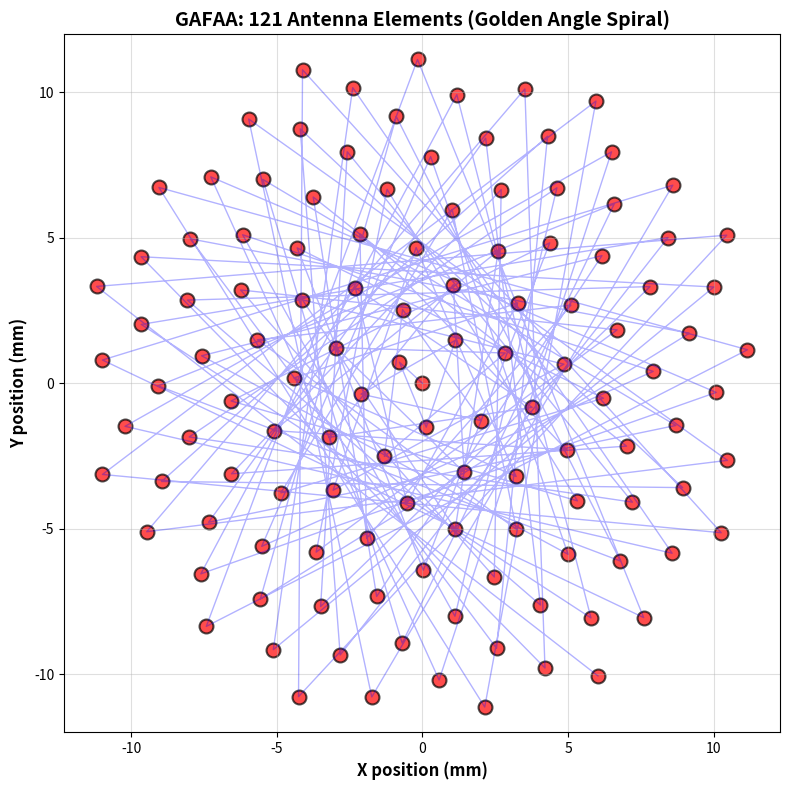

Recreate this plot in Python. (Note: this script raises an exception after producing the figure.)
"""
Simulation-based; empirical validation required per provisional application prepared for filing Jan 21, 2026.
"""
import numpy as np
import matplotlib.pyplot as plt

def golden_like_spiral_points(n_points: int,
                              radius_scale: float = 1.0,
                              angle_deg: float = 137.508):
    """
    Generate a simple phyllotactic-style spiral point set.
    This is a generic educational function. It is NOT a production
    GAFAA design and is intentionally simplified.
    """
    indices = np.arange(n_points)
    # Simple sqrt radial growth
    r = radius_scale * np.sqrt(indices)
    theta = np.deg2rad(indices * angle_deg)
    x = r * np.cos(theta)
    y = r * np.sin(theta)
    return x, y


if __name__ == "__main__":
    # Generate 121 antenna positions for GAFAA
    x, y = golden_like_spiral_points(121, radius_scale=1.07, angle_deg=137.508)

    # Print results
    print("Number of antenna elements:", len(x))
    print("First 5 positions:")
    for i in range(5):
        print(f"  Element {i+1}: x={x[i]:.3f}, y={y[i]:.3f}")

    # Plot
    plt.figure(figsize=(8, 8), facecolor='white')
    plt.scatter(x, y, s=100, c='red', alpha=0.7, edgecolors='black', linewidths=1.5)
    plt.plot(x, y, 'b-', alpha=0.3, linewidth=1.0)
    plt.xlabel('X position (mm)', fontsize=12, fontweight='bold')
    plt.ylabel('Y position (mm)', fontsize=12, fontweight='bold')
    plt.title('GAFAA: 121 Antenna Elements (Golden Angle Spiral)', fontsize=14, fontweight='bold')
    plt.axis('equal')
    plt.grid(True, alpha=0.4, linewidth=0.8)
    plt.tight_layout()
    # Find repository root for proper path
    import os
    SCRIPT_DIR = os.path.dirname(os.path.abspath(__file__))
    REPO_ROOT = SCRIPT_DIR
    for _ in range(5):
        if os.path.exists(os.path.join(REPO_ROOT, 'README.md')) and \
           os.path.exists(os.path.join(REPO_ROOT, 'LICENSE.md')):
            break
        parent = os.path.dirname(REPO_ROOT)
        if parent == REPO_ROOT:
            REPO_ROOT = os.path.dirname(os.path.dirname(os.path.dirname(os.path.dirname(SCRIPT_DIR))))
            break
        REPO_ROOT = parent
    IMAGE_DIR = os.path.join(REPO_ROOT, 'images')
    os.makedirs(IMAGE_DIR, exist_ok=True)
    image_path = os.path.join(IMAGE_DIR, 'gafaa_121_clean.png')
    plt.savefig(image_path, dpi=300, bbox_inches='tight', facecolor='white')
    print(f"\nFigure saved to {image_path}")
    plt.close()
